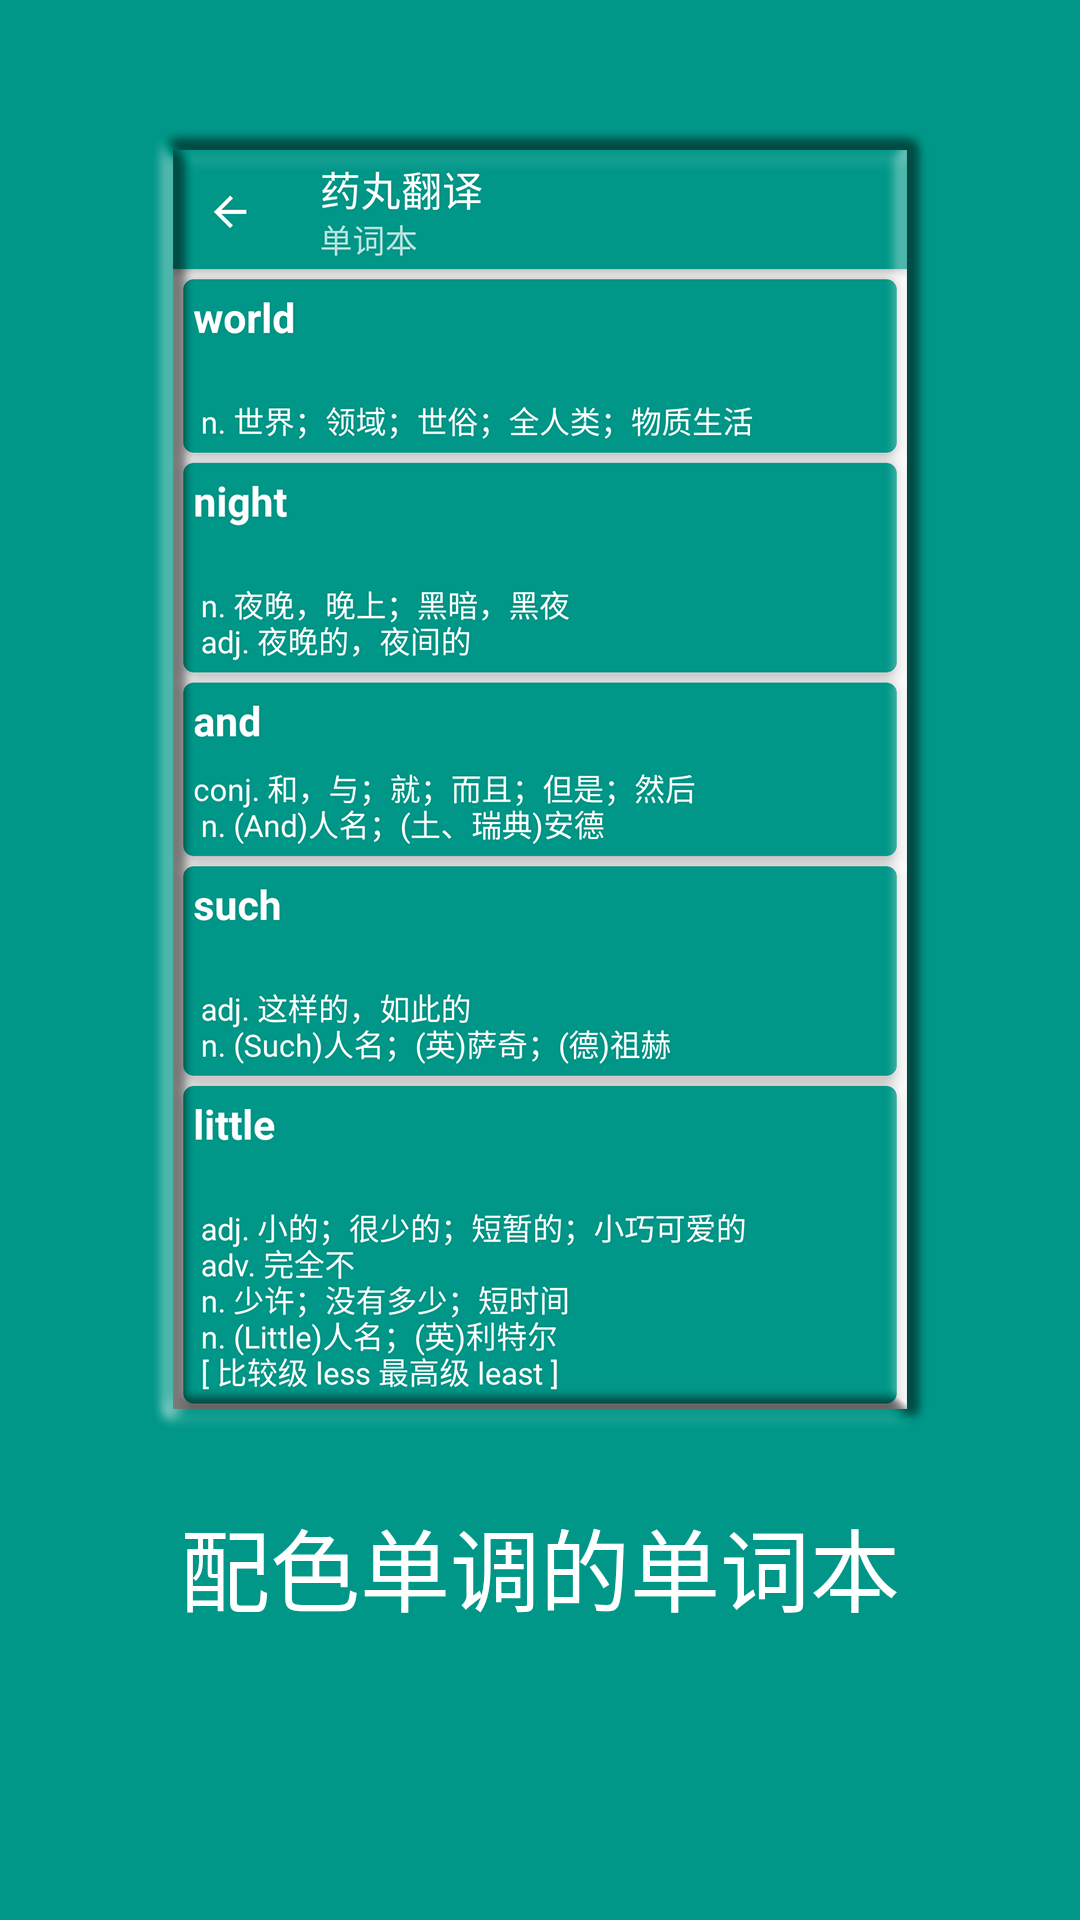

Produce the Android XML layout that renders to this screen, including the resource entries it uses.
<!-- AndroidManifest.xml: application theme AppTheme -->
<!-- res/layout/guide2.xml -->
<?xml version="1.0" encoding="utf-8"?>
<LinearLayout xmlns:android="http://schemas.android.com/apk/res/android"
    android:layout_width="match_parent"
    android:layout_height="match_parent"
    android:orientation="vertical"
    android:background="@mipmap/guide2">

    <TextView
        android:layout_width="wrap_content"
        android:layout_height="wrap_content"
        android:layout_marginTop="500dp"
        android:textColor="@color/white"
        android:textSize="30sp"
        android:text="配色单调的单词本"
        android:layout_gravity="center"
        />

</LinearLayout>
<!-- resources referenced by this layout -->
<resources>
  <color name="white">#FFFFFF</color>
  <!-- mipmap guide2: png bitmap (mipmap-xxhdpi, 254739 bytes) -->
  <style name="AppTheme" parent="Theme.AppCompat.Light.DarkActionBar">
          
          <item name="colorPrimary">@color/colorPrimary</item>
          <item name="colorPrimaryDark">@color/colorPrimaryDark</item>
          <item name="colorAccent">@color/colorAccent</item>
      </style>
  <color name="colorPrimary">#009788</color>
  <color name="colorPrimaryDark">#009788</color>
  <color name="colorAccent">#009788</color>
</resources>
